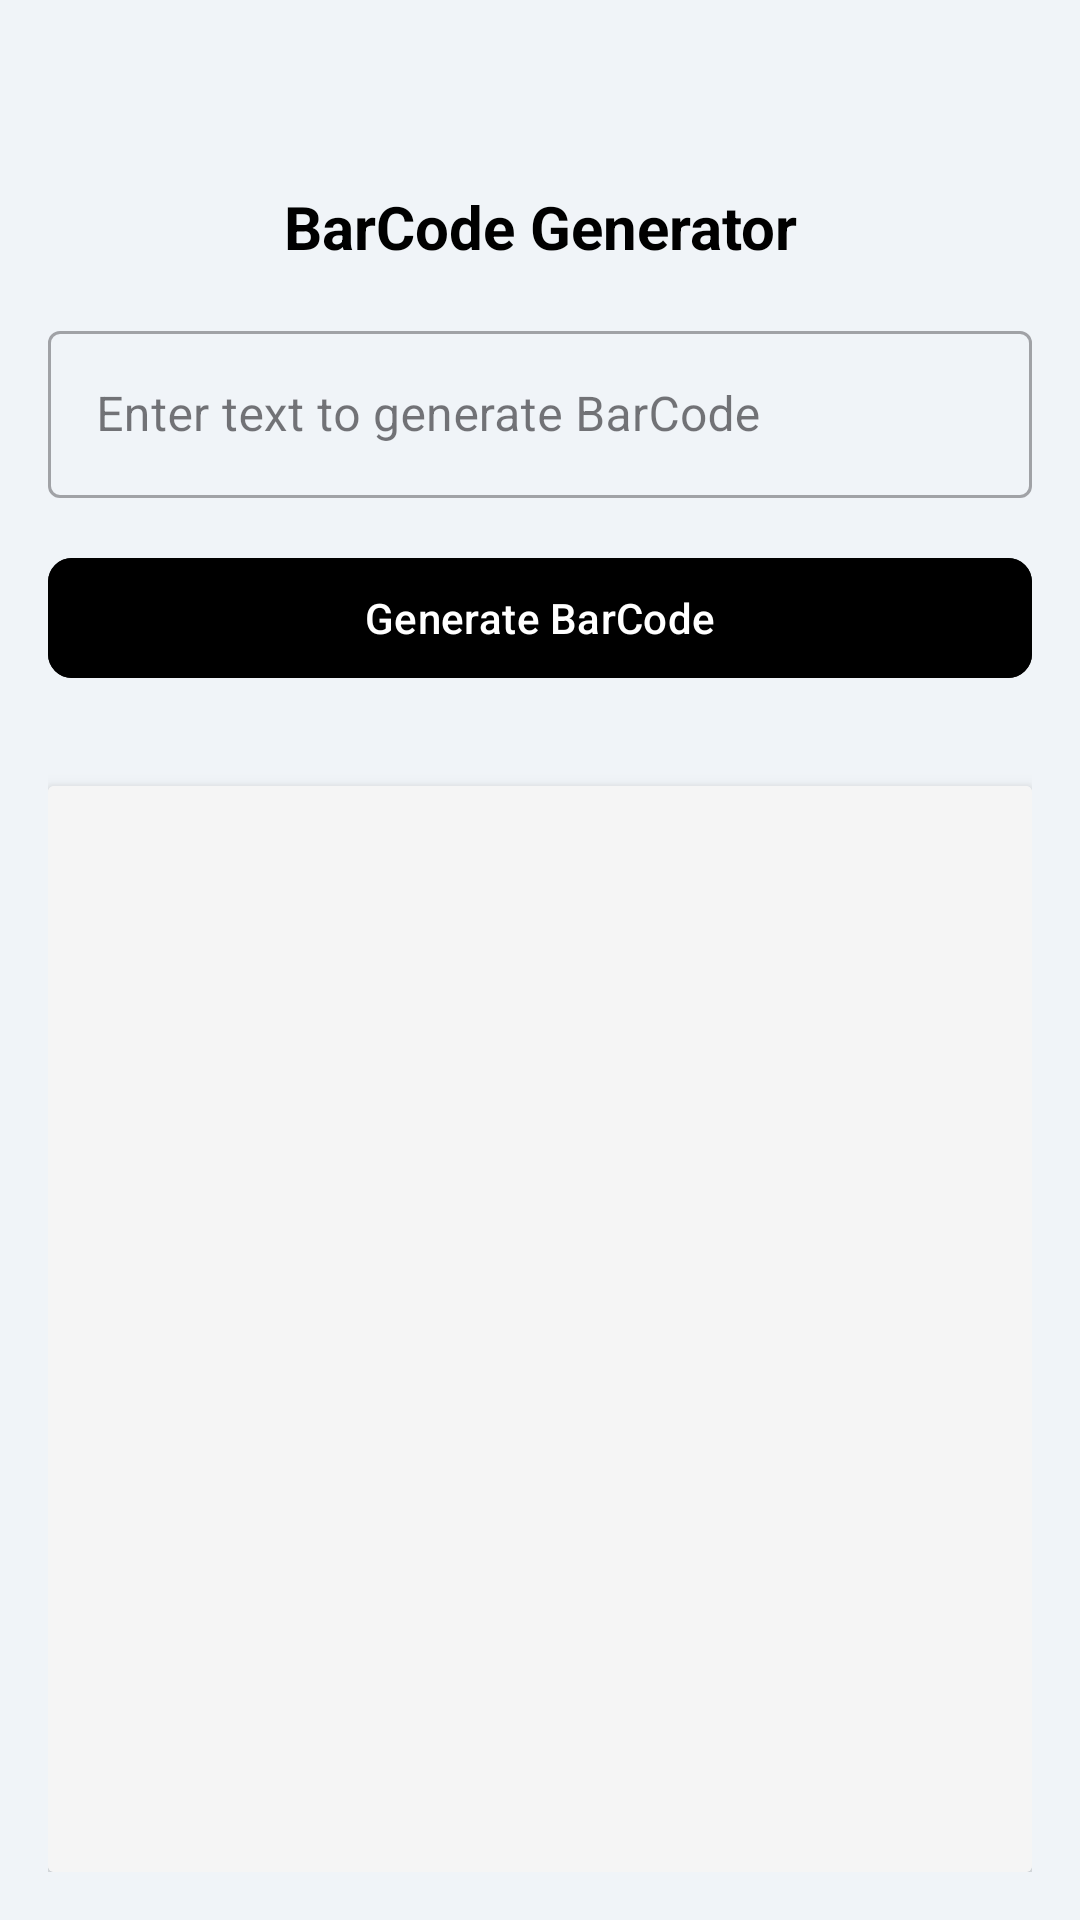

Android layout source for this screen:
<!-- AndroidManifest.xml: application theme Theme.QRProScanner -->
<!-- res/layout/activity_barcode_generator.xml -->
<?xml version="1.0" encoding="utf-8"?>
<LinearLayout
    xmlns:android="http://schemas.android.com/apk/res/android"
    xmlns:app="http://schemas.android.com/apk/res-auto"
    xmlns:tools="http://schemas.android.com/tools"
    android:layout_width="match_parent"
    android:layout_height="match_parent"
    android:orientation="vertical"
    android:background="#F0F4F8"
    android:padding="16dp"
    tools:context=".QRCodeGenerator">

    
    <ImageButton
        android:id="@+id/btnBack"
        android:layout_width="30dp"
        android:layout_height="30dp"
        android:src="@drawable/back"
        android:contentDescription="Back"
        android:scaleType="fitCenter"
        android:background="@android:color/transparent"
        android:layout_marginBottom="16dp"/>

    
    <TextView
        android:id="@+id/tvTitle"
        android:layout_width="match_parent"
        android:layout_height="wrap_content"
        android:text="BarCode Generator"
        android:textSize="20sp"
        android:textStyle="bold"
        android:textColor="@color/black"
        android:gravity="center"
        android:layout_marginBottom="16dp"/>

    
    <com.google.android.material.textfield.TextInputLayout
        android:id="@+id/tilInputData"
        android:layout_width="match_parent"
        android:layout_height="wrap_content"
        android:layout_marginBottom="16dp"
        style="@style/Widget.MaterialComponents.TextInputLayout.OutlinedBox">

        <com.google.android.material.textfield.TextInputEditText
            android:id="@+id/etInputData"
            android:layout_width="match_parent"
            android:layout_height="wrap_content"
            android:hint="Enter text to generate BarCode"
            android:inputType="text"
            android:textColor="#333333"/>
    </com.google.android.material.textfield.TextInputLayout>

    
    <com.google.android.material.button.MaterialButton
        android:id="@+id/btnGenerate"
        android:layout_width="match_parent"
        android:layout_height="wrap_content"
        android:backgroundTint="@color/black"
        android:textColor="@color/white"
        android:layout_marginBottom="16dp"
        android:text="Generate BarCode"
        app:cornerRadius="8dp"/>

    
    <com.google.android.material.progressindicator.LinearProgressIndicator
        android:id="@+id/progressBar"
        android:layout_width="match_parent"
        android:layout_height="wrap_content"
        android:visibility="gone"
        />

    
    <androidx.cardview.widget.CardView
        android:id="@+id/cardQRCode"
        android:layout_width="match_parent"
        android:layout_height="0dp"
        android:layout_weight="1"
        android:layout_marginTop="16dp"
        app:cardElevation="4dp">

        <ImageView
            android:id="@+id/ivBarcode"
            android:layout_width="match_parent"
            android:layout_height="match_parent"
            android:scaleType="centerInside"
            android:padding="16dp"
            android:background="#F5F5F5"
            android:contentDescription="Generated QR Code"/>
    </androidx.cardview.widget.CardView>
</LinearLayout>
<!-- resources referenced by this layout -->
<resources>
  <color name="black">#FF000000</color>
  <color name="white">#FFFFFFFF</color>
  <style name="Theme.QRProScanner" parent="Base.Theme.QRProScanner" />
  <style name="Base.Theme.QRProScanner" parent="Theme.Material3.DayNight.NoActionBar">
          
          <item name="colorPrimary">#000000</item> 
          <item name="colorPrimaryVariant">#000000</item> 
          <item name="colorSecondary">#000000</item> 
          <item name="colorOnPrimary">#FFFFFF</item> 
          <item name="colorOnSecondary">#FFFFFF</item> 
  
          
          <item name="android:statusBarColor">#000000</item>
  
          
          <item name="android:navigationBarColor">#000000</item>
      </style>
</resources>
